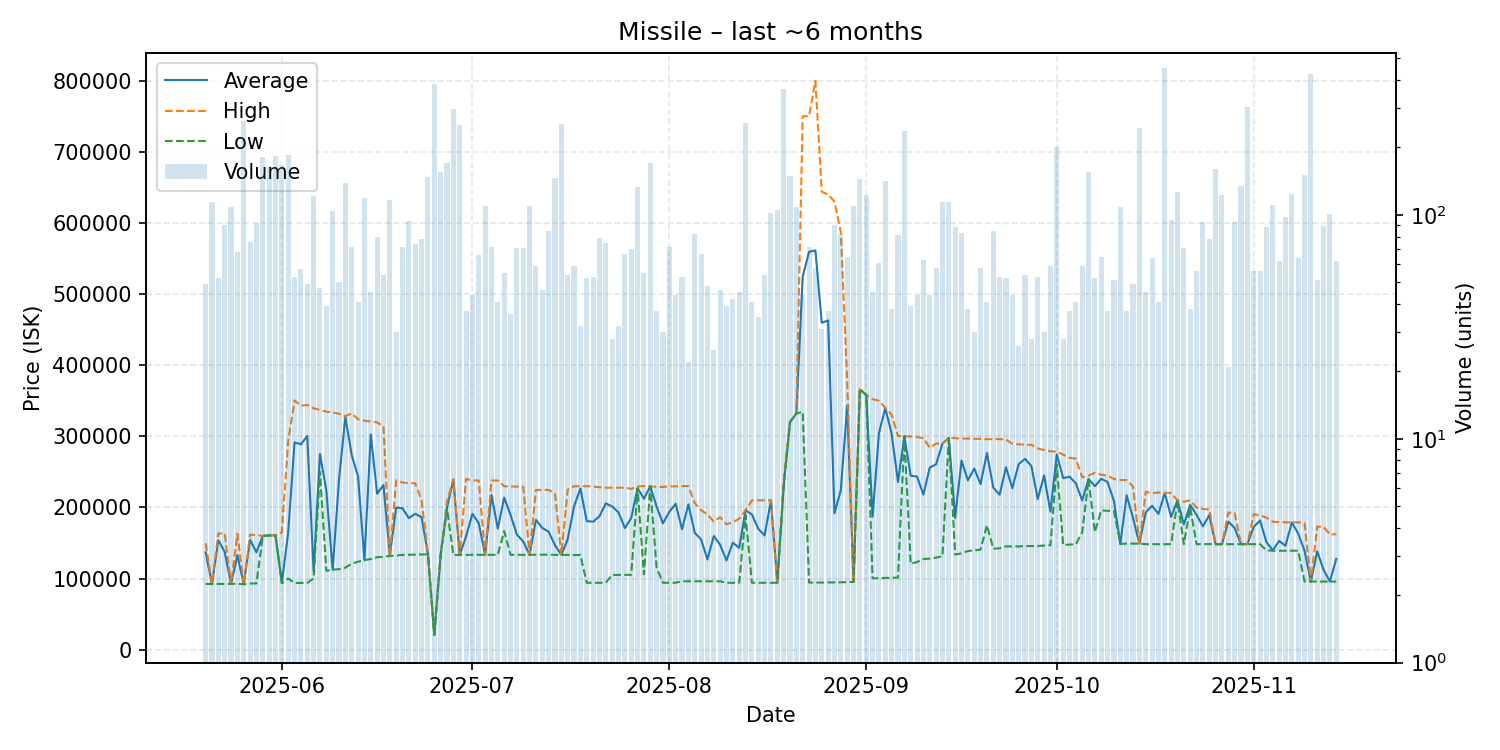

Values plotted in this chart, from the file beside it:
date, average, highest, lowest, order_count, volume
2025-05-20, 136693, 149700, 92280, 28, 49
2025-05-21, 92370, 92370, 92370, 42, 114
2025-05-22, 153760, 163300, 92400, 40, 52
2025-05-23, 137406, 163500, 92440, 45, 90
2025-05-24, 92450, 92480, 92450, 46, 108
2025-05-25, 132947, 163000, 92510, 45, 68
2025-05-26, 92000, 92000, 92000, 40, 262
2025-05-27, 154300, 161700, 92920, 48, 76
2025-05-28, 136832, 161100, 93130, 51, 92
2025-05-29, 159900, 159900, 159900, 55, 182
2025-05-30, 160600, 160700, 160500, 41, 166
2025-05-31, 160700, 160700, 160700, 61, 184
2025-06-01, 93610, 164950, 93400, 58, 167
2025-06-02, 165000, 293500, 100000, 57, 185
2025-06-03, 291406, 350300, 93800, 37, 53
2025-06-04, 288709, 343000, 93820, 45, 57
2025-06-05, 300352, 344000, 93850, 39, 49
2025-06-06, 110000, 339300, 100100, 61, 121
2025-06-07, 275168, 337000, 250000, 38, 47
2025-06-08, 224254, 334600, 110950, 29, 39
2025-06-09, 112400, 333600, 112400, 51, 104
2025-06-10, 239398, 331600, 113200, 29, 50
2025-06-11, 327000, 328200, 115300, 49, 139
2025-06-12, 273600, 332200, 120850, 52, 72
2025-06-13, 243471, 323800, 123600, 31, 41
2025-06-14, 125900, 322000, 125900, 50, 119
2025-06-15, 302449, 320800, 127400, 40, 45
2025-06-16, 219221, 319500, 130000, 40, 80
2025-06-17, 231385, 314100, 130400, 42, 54
2025-06-18, 131700, 131700, 131700, 29, 116
2025-06-19, 199800, 238000, 132300, 25, 30
2025-06-20, 198658, 234900, 133200, 44, 72
2025-06-21, 184873, 234200, 133400, 44, 94
2025-06-22, 191026, 233900, 133600, 54, 74
2025-06-23, 186314, 210000, 133800, 45, 78
2025-06-24, 134000, 134000, 134000, 43, 147
2025-06-25, 20770, 20770, 20770, 45, 383
2025-06-26, 133000, 133000, 133000, 29, 156
2025-06-27, 199900, 207900, 198500, 48, 170
2025-06-28, 238900, 239800, 133100, 37, 298
2025-06-29, 133100, 133100, 133100, 38, 252
2025-06-30, 159192, 240000, 133200, 21, 37
2025-07-01, 190850, 238000, 133400, 34, 44
2025-07-02, 177721, 237900, 133400, 35, 66
2025-07-03, 133200, 133200, 133200, 43, 110
2025-07-04, 217478, 237800, 133300, 40, 72
2025-07-05, 170244, 237800, 133400, 22, 41
2025-07-06, 213642, 229700, 166700, 36, 55
2025-07-07, 189533, 229500, 133400, 31, 36
2025-07-08, 161800, 229400, 133400, 30, 71
2025-07-09, 152104, 229000, 133200, 20, 71
2025-07-10, 133200, 133200, 133200, 29, 109
2025-07-11, 182517, 224500, 133500, 35, 59
2025-07-12, 171154, 224700, 133500, 21, 46
2025-07-13, 165802, 224500, 133600, 33, 85
2025-07-14, 146800, 220000, 133200, 38, 146
2025-07-15, 133200, 133200, 133200, 30, 255
2025-07-16, 155189, 224800, 133200, 22, 54
2025-07-17, 201378, 229800, 133000, 29, 59
2025-07-18, 226525, 229800, 133000, 19, 32
... 119 more rows
